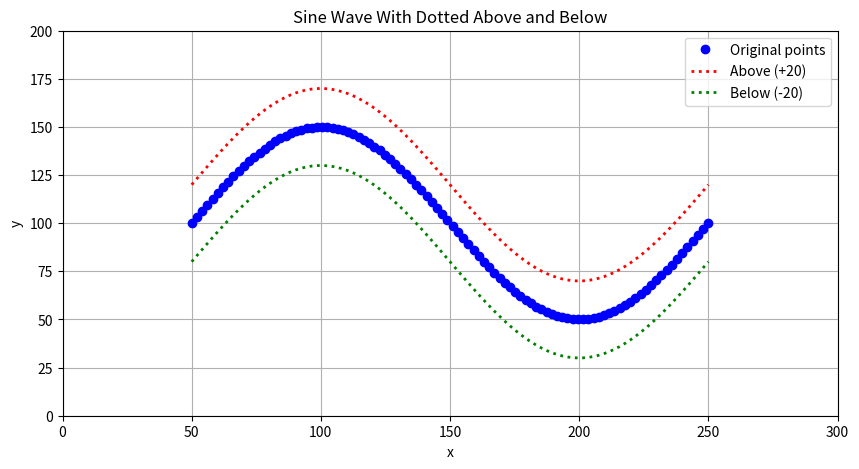

The matplotlib source for this figure:
import numpy as np
import matplotlib.pyplot as plt

image_height = 200
image_length = 300

# Generate parameter t for one full sine cycle
t = np.linspace(0, 2 * np.pi, 100)

# x runs from 50 to image_length - 50
x = 50 + (image_length - 100) * t / (2 * np.pi)

# y is a sine wave with amplitude image_height
y = 100 + (image_height/2 - 50) * np.sin(t)

# Create shifted sine waves
y_above = y + 20
y_below = y - 20

# Plot the result
plt.figure(figsize=(10, 5))
plt.plot(x, y, 'ob', label='Original points')  # Main sine wave (blue dots)
plt.plot(x, y_above, 'r:', label='Above (+20)', linewidth=2)  # Dotted red above
plt.plot(x, y_below, 'g:', label='Below (-20)', linewidth=2)  # Dotted green below

plt.title("Sine Wave With Dotted Above and Below")
plt.xlabel("x")
plt.ylabel("y")
plt.xlim(0, 300)
plt.ylim(0, 200)
plt.legend()
plt.grid(True)
plt.show()
